Photos from the image-classification dataset "dataset" in the GitHub repository neuroben/mi-hulladekfelismero. Its 4 classes are: glass, metal, paper, plastic.

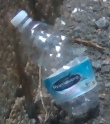
Label: plastic

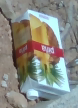
Label: paper

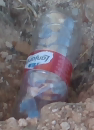
Label: plastic

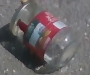
Label: glass

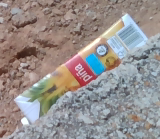
Label: paper

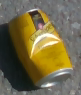
Label: metal
